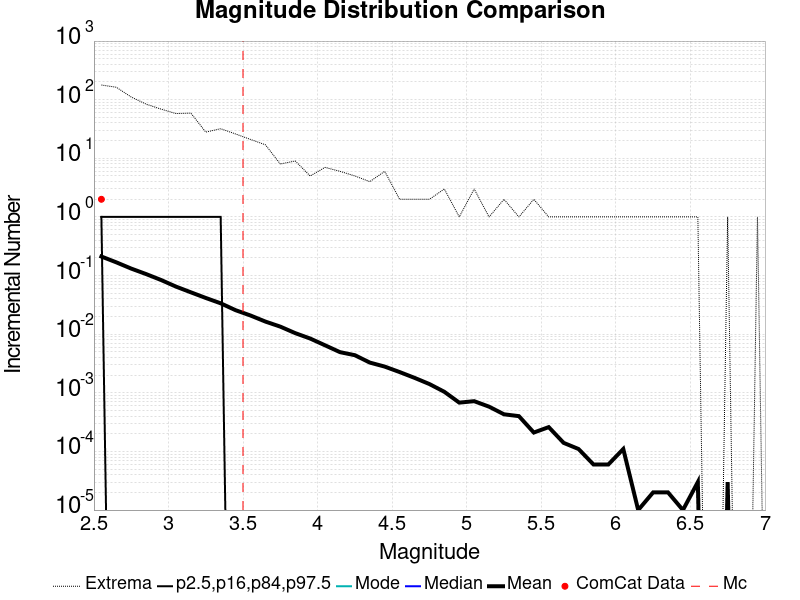

Data behind this chart, as committed beside it:
Magnitude, ComCat Data, Simulation Mean, Simulation Median, Simulation Mode, Simulation Minimum, Simulation Maximum, 2.5 %-ile, 16 %-ile, 84 %-ile, 97.5 %-ile
2.55, 2.0, 0.2112, 0.0, 0.0, 0.0, 178.0, 0.0, 0.0, 1.0, 1.0
2.65, 0.0, 0.1681, 0.0, 0.0, 0.0, 163.0, 0.0, 0.0, 0.0, 1.0
2.75, 0.0, 0.1315, 0.0, 0.0, 0.0, 111.0, 0.0, 0.0, 0.0, 1.0
2.85, 0.0, 0.106, 0.0, 0.0, 0.0, 84.0, 0.0, 0.0, 0.0, 1.0
2.95, 0.0, 0.08404, 0.0, 0.0, 0.0, 69.0, 0.0, 0.0, 0.0, 1.0
3.05, 0.0, 0.06483, 0.0, 0.0, 0.0, 58.0, 0.0, 0.0, 0.0, 1.0
3.15, 0.0, 0.05179, 0.0, 0.0, 0.0, 59.0, 0.0, 0.0, 0.0, 1.0
3.25, 0.0, 0.04149, 0.0, 0.0, 0.0, 28.0, 0.0, 0.0, 0.0, 1.0
3.35, 0.0, 0.03363, 0.0, 0.0, 0.0, 32.0, 0.0, 0.0, 0.0, 1.0
3.45, 0.0, 0.02566, 0.0, 0.0, 0.0, 26.0, 0.0, 0.0, 0.0, 0.0
3.55, 0.0, 0.02083, 0.0, 0.0, 0.0, 21.0, 0.0, 0.0, 0.0, 0.0
3.65, 0.0, 0.01641, 0.0, 0.0, 0.0, 17.0, 0.0, 0.0, 0.0, 0.0
3.75, 0.0, 0.01345, 0.0, 0.0, 0.0, 8.0, 0.0, 0.0, 0.0, 0.0
3.85, 0.0, 0.01042, 0.0, 0.0, 0.0, 9.0, 0.0, 0.0, 0.0, 0.0
3.95, 0.0, 0.00843, 0.0, 0.0, 0.0, 5.0, 0.0, 0.0, 0.0, 0.0
4.05, 0.0, 0.00646, 0.0, 0.0, 0.0, 7.0, 0.0, 0.0, 0.0, 0.0
4.15, 0.0, 0.00494, 0.0, 0.0, 0.0, 6.0, 0.0, 0.0, 0.0, 0.0
4.25, 0.0, 0.00438, 0.0, 0.0, 0.0, 5.0, 0.0, 0.0, 0.0, 0.0
4.35, 0.0, 0.00328, 0.0, 0.0, 0.0, 4.0, 0.0, 0.0, 0.0, 0.0
4.45, 0.0, 0.0028, 0.0, 0.0, 0.0, 6.0, 0.0, 0.0, 0.0, 0.0
4.55, 0.0, 0.00226, 0.0, 0.0, 0.0, 2.0, 0.0, 0.0, 0.0, 0.0
4.65, 0.0, 0.0018, 0.0, 0.0, 0.0, 2.0, 0.0, 0.0, 0.0, 0.0
4.75, 0.0, 0.00141, 0.0, 0.0, 0.0, 2.0, 0.0, 0.0, 0.0, 0.0
4.85, 0.0, 0.00104, 0.0, 0.0, 0.0, 3.0, 0.0, 0.0, 0.0, 0.0
4.95, 0.0, 6.8E-4, 0.0, 0.0, 0.0, 1.0, 0.0, 0.0, 0.0, 0.0
5.05, 0.0, 7.2E-4, 0.0, 0.0, 0.0, 3.0, 0.0, 0.0, 0.0, 0.0
5.15, 0.0, 5.8E-4, 0.0, 0.0, 0.0, 1.0, 0.0, 0.0, 0.0, 0.0
5.25, 0.0, 4.3E-4, 0.0, 0.0, 0.0, 2.0, 0.0, 0.0, 0.0, 0.0
5.35, 0.0, 4.0E-4, 0.0, 0.0, 0.0, 1.0, 0.0, 0.0, 0.0, 0.0
5.45, 0.0, 2.1E-4, 0.0, 0.0, 0.0, 2.0, 0.0, 0.0, 0.0, 0.0
5.55, 0.0, 2.6E-4, 0.0, 0.0, 0.0, 1.0, 0.0, 0.0, 0.0, 0.0
5.65, 0.0, 1.4E-4, 0.0, 0.0, 0.0, 1.0, 0.0, 0.0, 0.0, 0.0
5.75, 0.0, 1.1E-4, 0.0, 0.0, 0.0, 1.0, 0.0, 0.0, 0.0, 0.0
5.85, 0.0, 6.0E-5, 0.0, 0.0, 0.0, 1.0, 0.0, 0.0, 0.0, 0.0
5.95, 0.0, 6.0E-5, 0.0, 0.0, 0.0, 1.0, 0.0, 0.0, 0.0, 0.0
6.05, 0.0, 1.1E-4, 0.0, 0.0, 0.0, 1.0, 0.0, 0.0, 0.0, 0.0
6.15, 0.0, 1.0E-5, 0.0, 0.0, 0.0, 1.0, 0.0, 0.0, 0.0, 0.0
6.25, 0.0, 2.0E-5, 0.0, 0.0, 0.0, 1.0, 0.0, 0.0, 0.0, 0.0
6.35, 0.0, 2.0E-5, 0.0, 0.0, 0.0, 1.0, 0.0, 0.0, 0.0, 0.0
6.45, 0.0, 1.0E-5, 0.0, 0.0, 0.0, 1.0, 0.0, 0.0, 0.0, 0.0
6.55, 0.0, 3.0E-5, 0.0, 0.0, 0.0, 1.0, 0.0, 0.0, 0.0, 0.0
6.65, 0.0, 0.0, 0.0, 0.0, 0.0, 0.0, 0.0, 0.0, 0.0, 0.0
6.75, 0.0, 3.0E-5, 0.0, 0.0, 0.0, 1.0, 0.0, 0.0, 0.0, 0.0
6.85, 0.0, 0.0, 0.0, 0.0, 0.0, 0.0, 0.0, 0.0, 0.0, 0.0
6.95, 0.0, 1.0E-5, 0.0, 0.0, 0.0, 1.0, 0.0, 0.0, 0.0, 0.0
7.05, 0.0, 0.0, 0.0, 0.0, 0.0, 0.0, 0.0, 0.0, 0.0, 0.0
7.15, 0.0, 0.0, 0.0, 0.0, 0.0, 0.0, 0.0, 0.0, 0.0, 0.0
7.25, 0.0, 0.0, 0.0, 0.0, 0.0, 0.0, 0.0, 0.0, 0.0, 0.0
7.35, 0.0, 0.0, 0.0, 0.0, 0.0, 0.0, 0.0, 0.0, 0.0, 0.0
7.45, 0.0, 0.0, 0.0, 0.0, 0.0, 0.0, 0.0, 0.0, 0.0, 0.0
7.55, 0.0, 0.0, 0.0, 0.0, 0.0, 0.0, 0.0, 0.0, 0.0, 0.0
7.65, 0.0, 0.0, 0.0, 0.0, 0.0, 0.0, 0.0, 0.0, 0.0, 0.0
7.75, 0.0, 0.0, 0.0, 0.0, 0.0, 0.0, 0.0, 0.0, 0.0, 0.0
7.85, 0.0, 0.0, 0.0, 0.0, 0.0, 0.0, 0.0, 0.0, 0.0, 0.0
7.95, 0.0, 0.0, 0.0, 0.0, 0.0, 0.0, 0.0, 0.0, 0.0, 0.0
8.05, 0.0, 0.0, 0.0, 0.0, 0.0, 0.0, 0.0, 0.0, 0.0, 0.0
8.15, 0.0, 0.0, 0.0, 0.0, 0.0, 0.0, 0.0, 0.0, 0.0, 0.0
8.25, 0.0, 0.0, 0.0, 0.0, 0.0, 0.0, 0.0, 0.0, 0.0, 0.0
8.35, 0.0, 0.0, 0.0, 0.0, 0.0, 0.0, 0.0, 0.0, 0.0, 0.0
8.45, 0.0, 0.0, 0.0, 0.0, 0.0, 0.0, 0.0, 0.0, 0.0, 0.0
... 6 more rows
